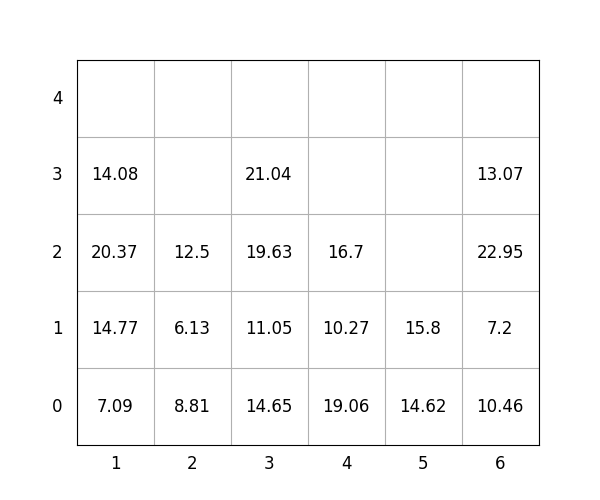

Values plotted in this chart, from the file beside it:
idx, loc_x, loc_y, loc_z, weight, group, score, seq, reloc, size(ft)
1, 2, 0, 0, 8.81, 2, 208.8, 0, 1.0, 20
2, 1, 0, 0, 7.09, 1, 107.1, 0, 0, 20
3, 3, 0, 0, 14.65, 2, 214.7, 0, 1.0, 20
4, 3, 0, 1, 11.05, 2, 211.1, 0, 1.0, 20
5, 2, 0, 1, 6.13, 2, 206.1, 0, 1.0, 20
6, 4, 0, 0, 19.06, 2, 219.1, 0, 1.0, 20
7, 5, 0, 0, 14.62, 3, 314.6, 0, 0, 20
8, 6, 0, 0, 10.46, 1, 110.5, 0, 0, 20
9, 4, 0, 1, 10.27, 2, 210.3, 0, 1.0, 20
10, 4, 0, 2, 16.7, 2, 216.7, 0, 1.0, 20
11, 1, 0, 1, 14.77, 2, 214.8, 1, 0, 20
12, 6, 0, 1, 7.2, 2, 207.2, 2, 0, 20
13, 6, 0, 2, 22.95, 2, 222.9, 3, 0, 20
14, 6, 0, 3, 13.07, 3, 313.1, 4, 0, 20
15, 1, 0, 2, 20.37, 2, 220.4, 5, 0, 20
16, 2, 0, 2, 12.5, 1, 112.5, 6, 1.0, 20
17, 1, 0, 3, 14.08, 3, 314.1, 7, 0, 20
18, 5, 0, 1, 15.8, 3, 315.8, 8, 0, 20
19, 3, 0, 2, 19.63, 2, 219.6, 9, 1.0, 20
20, 3, 0, 3, 21.04, 1, 121, 10, 1.0, 20
